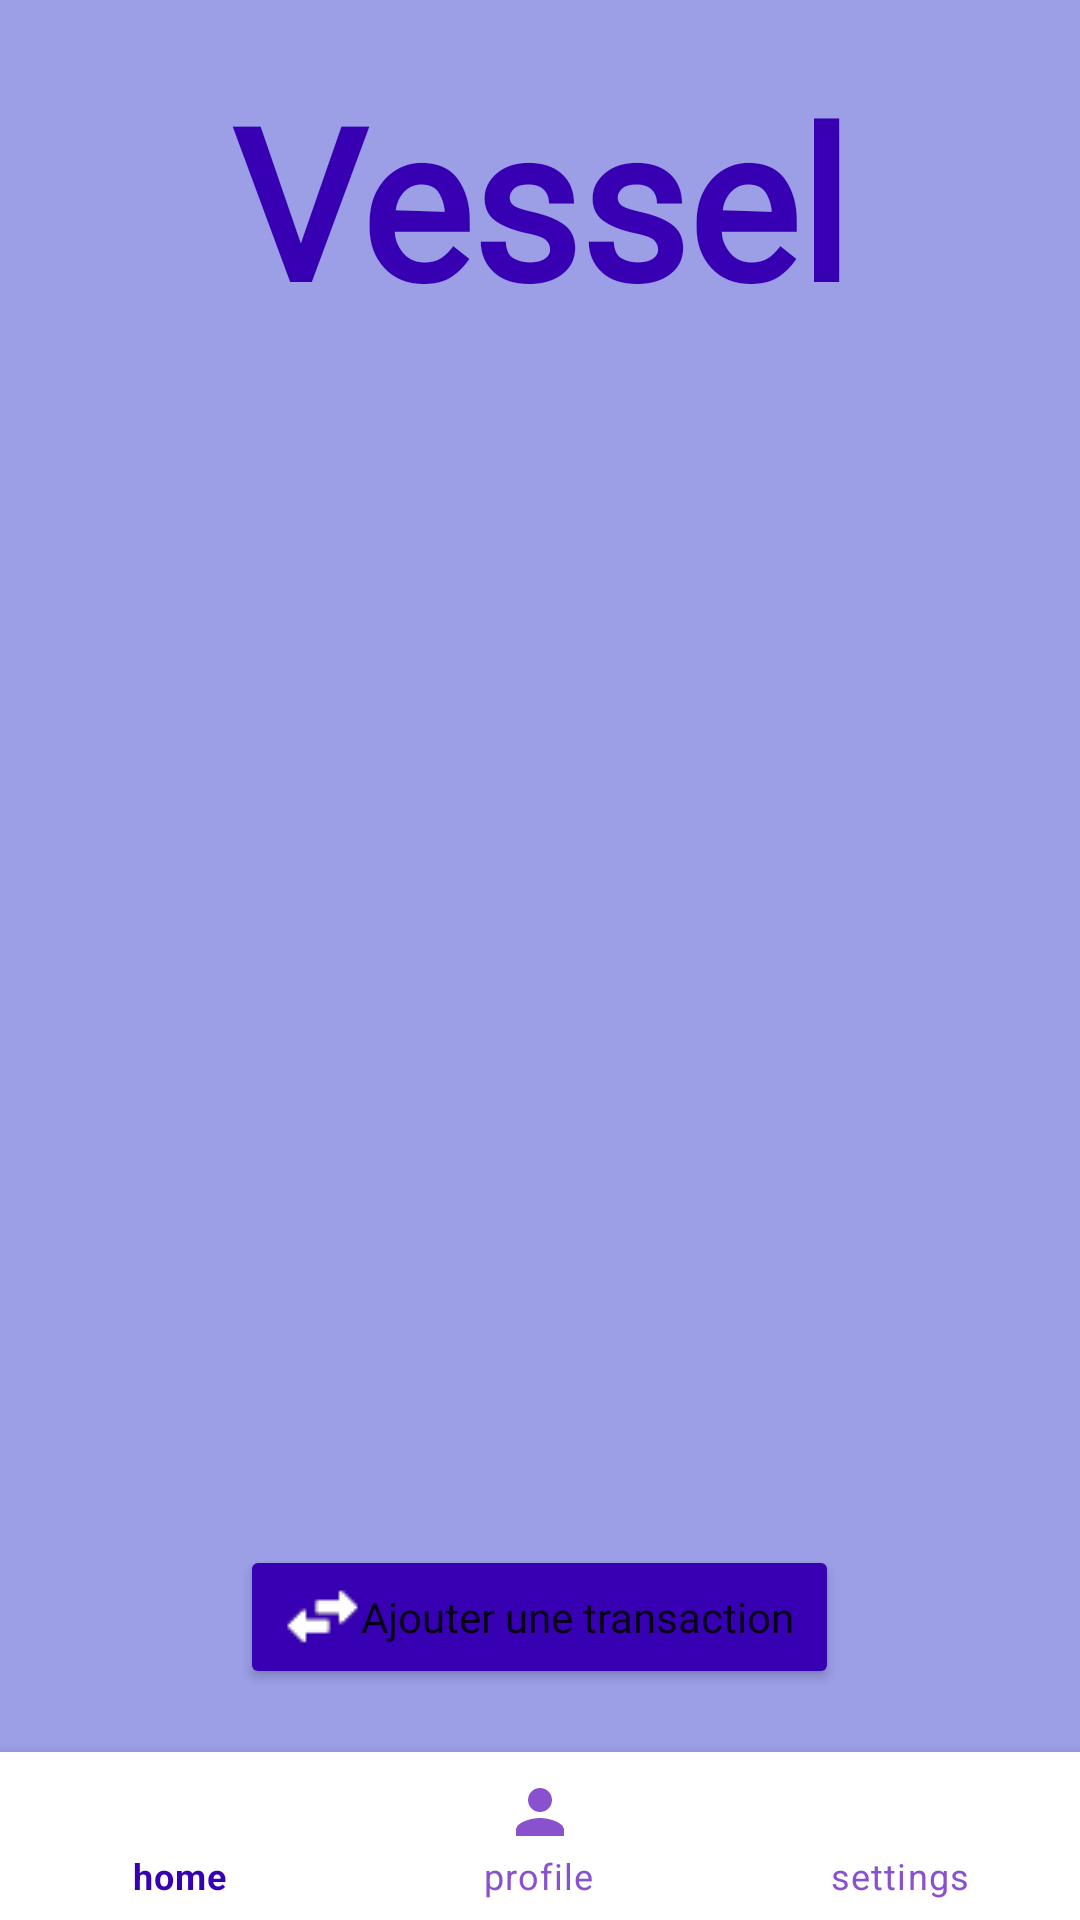

The Android layout XML behind this screen, and the referenced resources:
<!-- AndroidManifest.xml: application theme Theme.Besoin -->
<!-- res/layout/activity_main.xml -->
<?xml version="1.0" encoding="utf-8"?>
<RelativeLayout xmlns:android="http://schemas.android.com/apk/res/android"
    xmlns:app="http://schemas.android.com/apk/res-auto"
    xmlns:tools="http://schemas.android.com/tools"
    android:layout_width="match_parent"
    android:layout_height="match_parent"
    tools:context=".MainActivity"
    android:background="@color/purple_500">


    <RelativeLayout
        android:id="@+id/frag_container"
        android:layout_width="match_parent"
        android:layout_height="match_parent"
        android:layout_above="@id/nav">

        <TextView
            android:id="@+id/shop"
            android:layout_width="match_parent"
            android:layout_height="wrap_content"
            android:fontFamily="@font/nunito_bold"

            android:layout_centerHorizontal="true"
            android:layout_marginTop="20dp"
            android:text="@string/Shop_name"
            android:textAlignment="center"
            android:textColor="@color/purple_700"
            android:textSize="70sp" />

        <androidx.recyclerview.widget.RecyclerView
            android:id="@+id/recv"
            android:layout_width="match_parent"
            android:layout_height="match_parent"
            android:layout_below="@id/shop"

            android:layout_marginTop="30dp">

        </androidx.recyclerview.widget.RecyclerView>

        <Button
            android:id="@+id/Add_trans"
            android:layout_width="wrap_content"
            android:layout_height="wrap_content"
            android:layout_alignBottom="@+id/recv"
            android:layout_centerHorizontal="true"
            android:layout_marginBottom="21dp"
            android:backgroundTint="@color/purple_700"
            android:contentDescription="@string/Add_transaction"
            android:drawableLeft="@drawable/trans"
            android:minHeight="48dp"
            android:fontFamily="@font/nunito_bold"

            android:paddingHorizontal="15dp"
            android:text="@string/Add_transaction"
            android:textAllCaps="false" />

    </RelativeLayout>


    <com.google.android.material.bottomnavigation.BottomNavigationView

        android:id="@+id/nav"
        android:layout_width="match_parent"
        android:layout_height="wrap_content"
        android:layout_alignParentBottom="true"
        app:backgroundTint="@color/white"
        android:elevation="8dp"
        app:itemTextColor="@drawable/bottom_nav_color"
        app:itemIconTint="@drawable/bottom_nav_color"
        app:menu="@menu/bottom_menu"
        Widget.MaterialComponents.BottomNavigationView.PrimarySurface = "true"
        >


    </com.google.android.material.bottomnavigation.BottomNavigationView>
</RelativeLayout>
<!-- resources referenced by this layout -->
<resources>
  <color name="purple_500">#9C9EE6</color>
  <color name="purple_700">#FF3700B3</color>
  <color name="white">#FFFFFFFF</color>
  <!-- drawable bottom_nav_color (drawable) -->
  <?xml version="1.0" encoding="utf-8"?>
  <selector xmlns:android="http://schemas.android.com/apk/res/android">
      <item android:state_checked="false" android:color="#8A51CF" />
      <item android:state_checked="true" android:color="@color/purple_700"/>
  </selector>
  <!-- drawable trans: png bitmap (drawable, 567 bytes) -->
  <string name="Add_transaction">Ajouter une transaction</string>
  <string name="Shop_name"><b>Vessel</b></string>
  <style name="Theme.Besoin" parent="Theme.MaterialComponents.DayNight.NoActionBar">
          
          <item name="colorPrimary">@color/purple_500</item>
          <item name="colorPrimaryVariant">@color/purple_700</item>
          <item name="colorOnPrimary">@color/white</item>
          
          <item name="colorSecondary">@color/teal_200</item>
          <item name="colorSecondaryVariant">@color/teal_700</item>
          <item name="colorOnSecondary">@color/black</item>
          
          <item name="android:statusBarColor">?attr/colorPrimaryVariant</item>
          
      </style>
  <color name="teal_200">#FF03DAC5</color>
  <color name="teal_700">#FF018786</color>
  <color name="black">#FF000000</color>
</resources>
